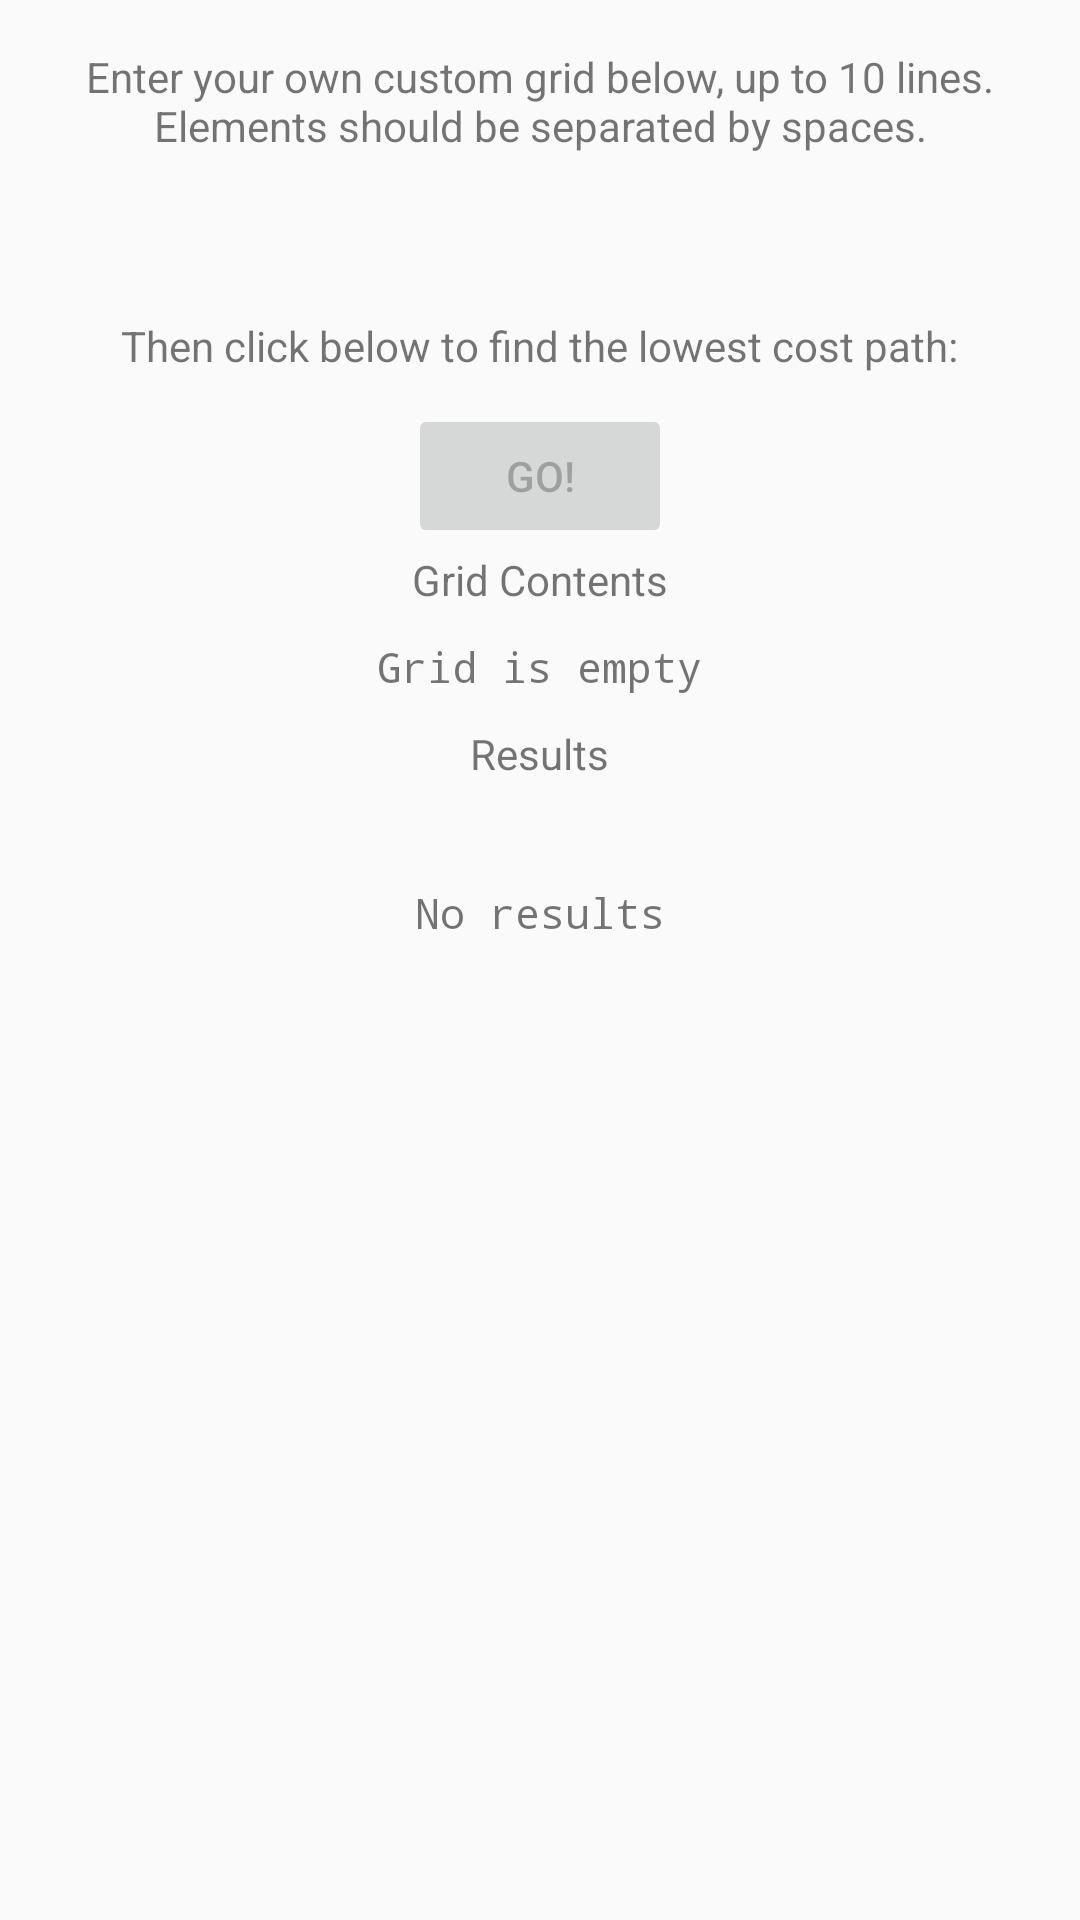

Layout XML and referenced resources for this Android screen:
<!-- AndroidManifest.xml: application theme AppTheme -->
<!-- res/layout/fragmet_custom_path.xml -->
<?xml version="1.0" encoding="utf-8"?>
<RelativeLayout xmlns:android="http://schemas.android.com/apk/res/android"
    xmlns:tools="http://schemas.android.com/tools"
    android:layout_width="match_parent"
    android:layout_height="match_parent"
    tools:context=".Fragments.PathCostCustomFragment">

    <ScrollView
        android:layout_width="match_parent"
        android:layout_height="match_parent"
        android:id="@+id/scrollView">

        <RelativeLayout
            android:layout_width="wrap_content"
            android:layout_height="wrap_content"
            android:paddingBottom="64dp"
            android:paddingLeft="16dp"
            android:paddingRight="16dp"
            android:paddingTop="16dp">

            <TextView
                android:id="@+id/select_label"
                android:layout_width="wrap_content"
                android:layout_height="wrap_content"
                android:layout_centerHorizontal="true"
                android:layout_marginBottom="10dp"
                android:text="@string/enter_custom_data_set_message"
                android:textAlignment="center"/>

            <EditText
                android:id="@+id/custom_grid_contents"
                android:layout_width="fill_parent"
                android:layout_height="wrap_content"
                android:layout_marginBottom="20dp"
                android:background="@drawable/background"
                android:layout_below="@id/select_label"
                android:maxLines="10"
                android:minLines="1"/>
            <TextView
                android:id="@+id/go_label"
                android:layout_width="wrap_content"
                android:layout_height="wrap_content"
                android:layout_centerHorizontal="true"
                android:layout_below="@id/custom_grid_contents"
                android:layout_marginBottom="10dp"
                android:text="@string/click_go_message" />
            <Button
                android:id="@+id/go_button_go"
                android:layout_width="wrap_content"
                android:layout_height="wrap_content"
                android:layout_centerHorizontal="true"
                android:layout_below="@id/go_label"
                android:layout_marginBottom="20dp"
                android:enabled="false"
                android:text="@string/go_button_title"
                />
            <TextView
                android:id="@+id/grid_label"
                android:layout_width="wrap_content"
                android:layout_height="wrap_content"
                android:layout_centerHorizontal="true"
                android:text="@string/grid_contents_title"
                android:layout_above="@+id/grid_contents"
                android:layout_alignLeft="@+id/go_button_go"
                android:layout_alignStart="@+id/go_button_go" />
            <TextView
                android:id="@+id/grid_contents"
                android:layout_width="wrap_content"
                android:layout_height="wrap_content"
                android:padding="10dp"
                android:fontFamily="monospace"
                android:background="@drawable/background"
                android:text="@string/grid_contents_default"
                android:layout_below="@+id/go_button_go"
                android:layout_centerHorizontal="true" />
            <TextView
                android:id="@+id/results_label"
                android:layout_width="wrap_content"
                android:layout_height="wrap_content"
                android:layout_centerHorizontal="true"
                android:layout_below="@id/grid_contents"
                android:layout_marginBottom="5dp"
                android:text="@string/results_title"/>

            <LinearLayout
                android:id="@+id/results_layout"
                android:orientation="vertical"
                android:layout_width="wrap_content"
                android:layout_height="wrap_content"
                android:layout_centerHorizontal="true"
                android:padding="10dp"
                android:background="@drawable/background"
                android:layout_below="@id/results_label">
                <TextView
                    android:id="@+id/results_success"
                    android:layout_width="match_parent"
                    android:layout_height="wrap_content"
                    android:textAlignment="center"
                    android:fontFamily="monospace" />
                <TextView
                    android:id="@+id/results_total_cost"
                    android:layout_width="match_parent"
                    android:layout_height="wrap_content"
                    android:textAlignment="center"
                    android:fontFamily="monospace"
                    android:text="@string/no_results" />
                <TextView
                    android:id="@+id/results_path_taken"
                    android:layout_width="match_parent"
                    android:layout_height="wrap_content"
                    android:textAlignment="center"
                    android:fontFamily="monospace" />
            </LinearLayout>



        </RelativeLayout>
    </ScrollView>

</RelativeLayout>
<!-- resources referenced by this layout -->
<resources>
  <string name="click_go_message">Then click below to find the lowest cost path:</string>
  <string name="enter_custom_data_set_message">Enter your own custom grid below, up to 10 lines. Elements should be separated by spaces.</string>
  <string name="go_button_title">GO!</string>
  <string name="grid_contents_default">Grid is empty</string>
  <string name="grid_contents_title">Grid Contents</string>
  <string name="no_results">No results</string>
  <string name="results_title">Results</string>
  <style name="AppTheme" parent="Theme.AppCompat.Light.DarkActionBar">
          
          <item name="colorPrimary">@color/colorPrimary</item>
          <item name="colorPrimaryDark">@color/colorPrimaryDark</item>
          <item name="colorAccent">@color/colorAccent</item>
      </style>
  <!-- not gathered from this repository: default colours our renderer supplied (Android Studio template values) -->
  <color name="colorPrimary">#FF6200EE</color>
  <color name="colorPrimaryDark">#FF3700B3</color>
  <color name="colorAccent">#FF03DAC5</color>
</resources>
